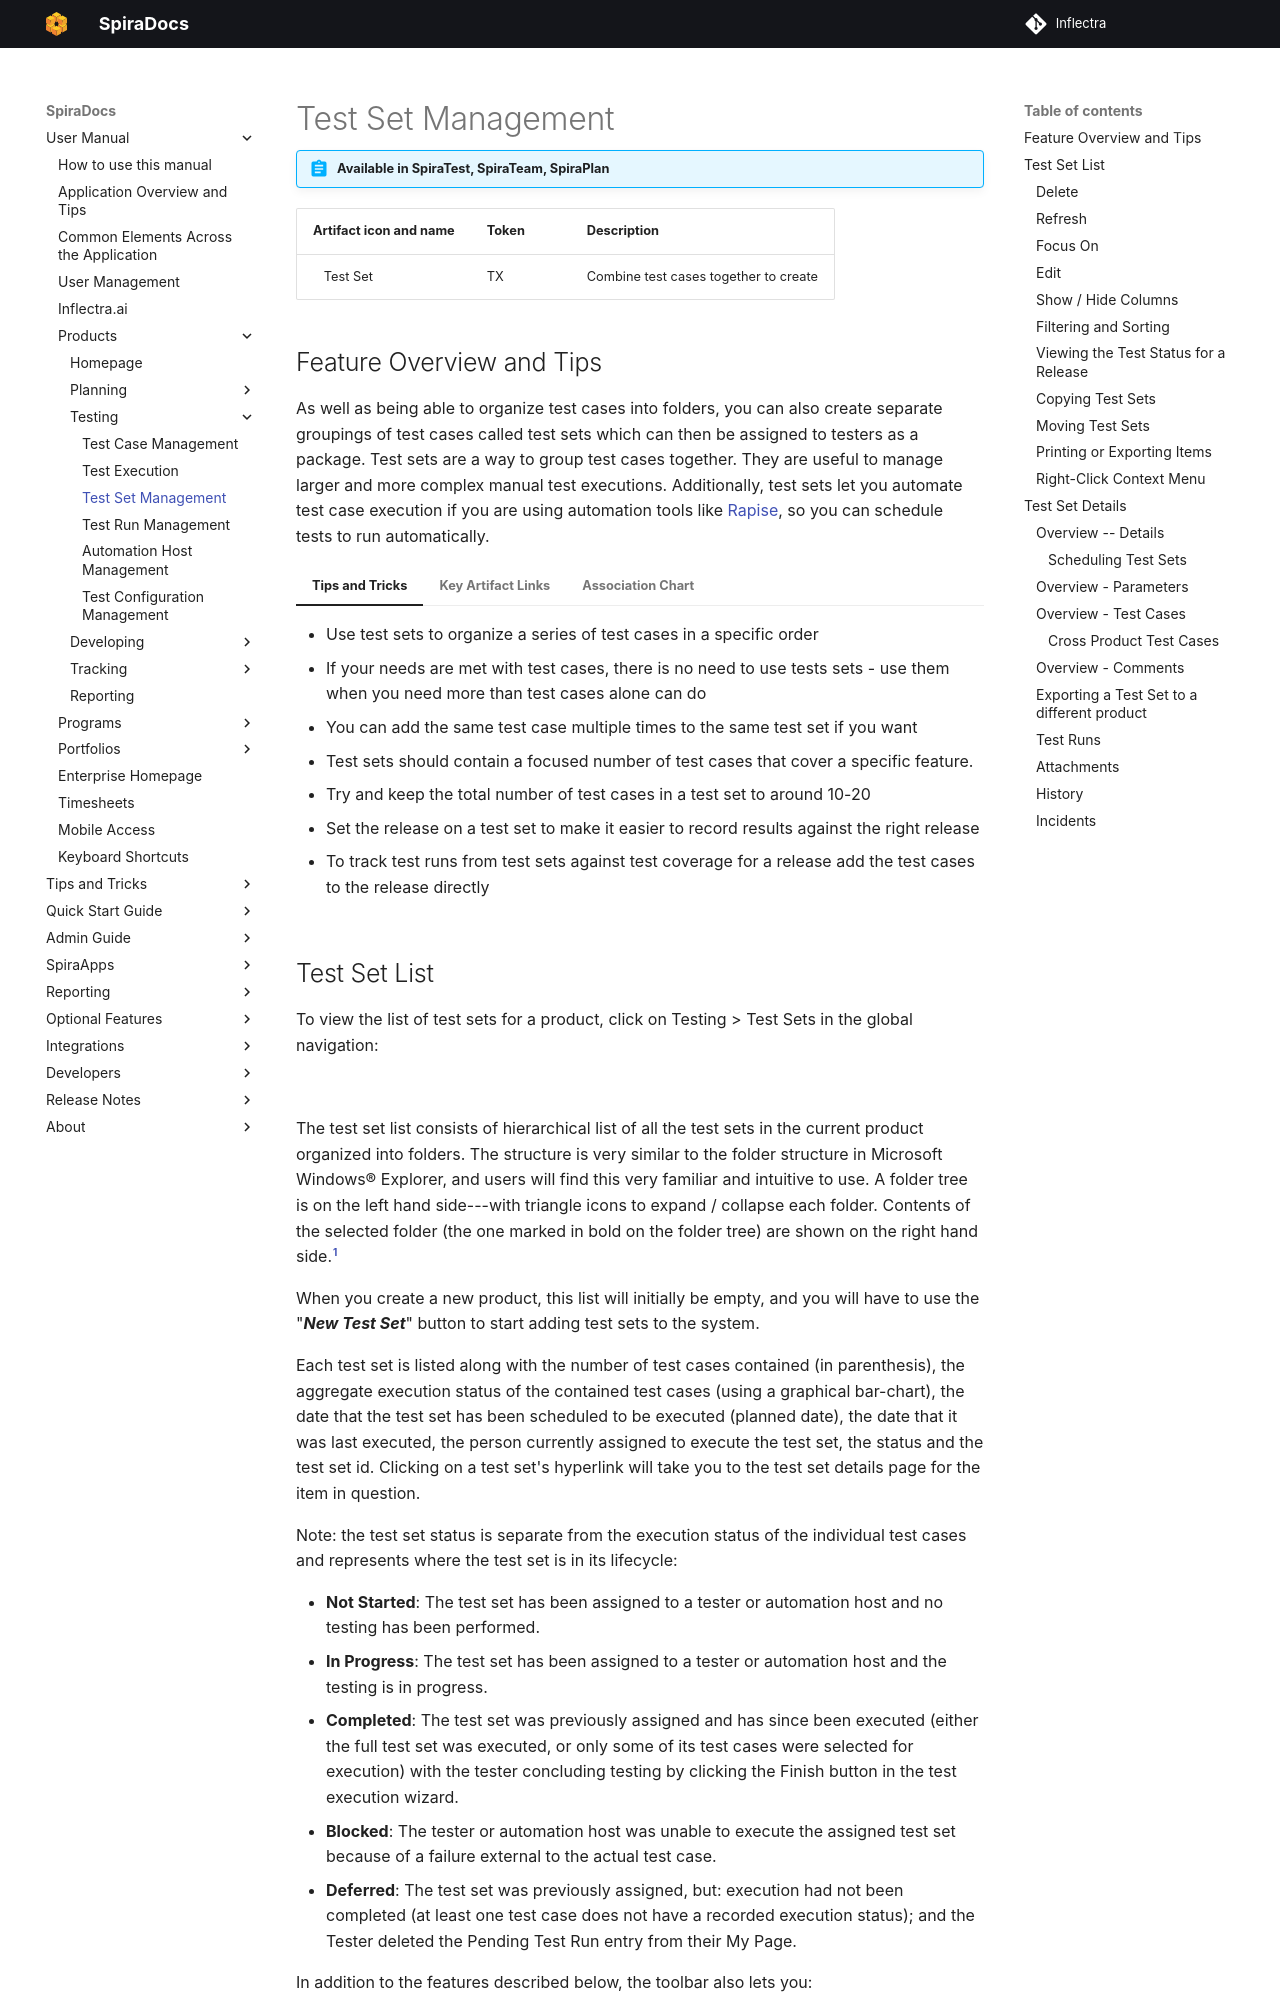

repository: Inflectra/spira-documentation · page: Spira-User-Manual/Test-Set-Management/index.html · generator: mkdocs

---
pdf: true
---

# Test Set Management
!!! abstract "Available in SpiraTest, SpiraTeam, SpiraPlan"

| Artifact icon and name                   | Token | Description                           |
| ---------------------------------------- | ----- | ------------------------------------- |
| ![](img/artifact-tx.png) &nbsp; Test Set | TX    | Combine test cases together to create |

## Feature Overview and Tips
As well as being able to organize test cases into folders, you can also create separate groupings of test cases called test sets which can then be assigned to testers as a package. Test sets are a way to group test cases together. They are useful to manage larger and more complex manual test executions. Additionally, test sets let you automate test case execution if you are using automation tools like [Rapise](https://www.inflectra.com/Rapise/), so you can schedule tests to run automatically. 

=== "Tips and Tricks"
    - Use test sets to organize a series of test cases in a specific order
    - If your needs are met with test cases, there is no need to use tests sets - use them when you need more than test cases alone can do
    - You can add the same test case multiple times to the same test set if you want
    - Test sets should contain a focused number of test cases that cover a specific feature. 
    - Try and keep the total number of test cases in a test set to around 10-20
    - Set the release on a test set to make it easier to record results against the right release
    - To track test runs from test sets against test coverage for a release add the test cases to the release directly 

=== "Key Artifact Links"
    - **Releases**: like most artifacts, test sets are set with a single release at a time that they will run and record results against
    - **Test Cases**: test cases are the core building block of test sets
    - **Configurations**: using test configurations on a test set is an advanced feature that lets you test many different test scenarios dynamically

=== "Association Chart"
    ``` mermaid
    graph TD
    TX{{"`**Test Set**`"}} --> RL(Release);
    TC(Test Case) --> TX;
    TG(Configuration) --> TX;
    ```
